Dataset: dataset (GitHub, martyn-in/verdra). Classes: pepper bell bacterial spot, potato early blight, potato late blight, potato healthy, tomato bacterial spot, tomato early blight, tomato late blight, tomato healthy.

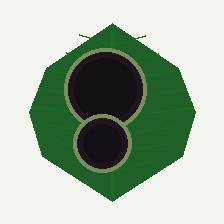
Label: potato late blight

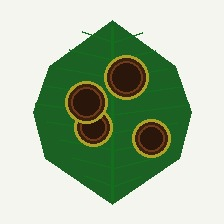
Label: potato early blight

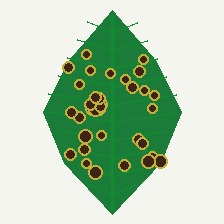
Label: pepper bell bacterial spot

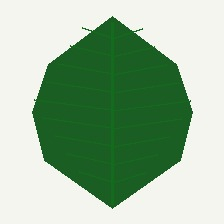
Label: potato healthy

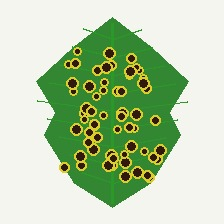
Label: tomato bacterial spot

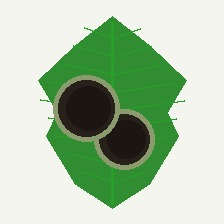
Label: tomato late blight
